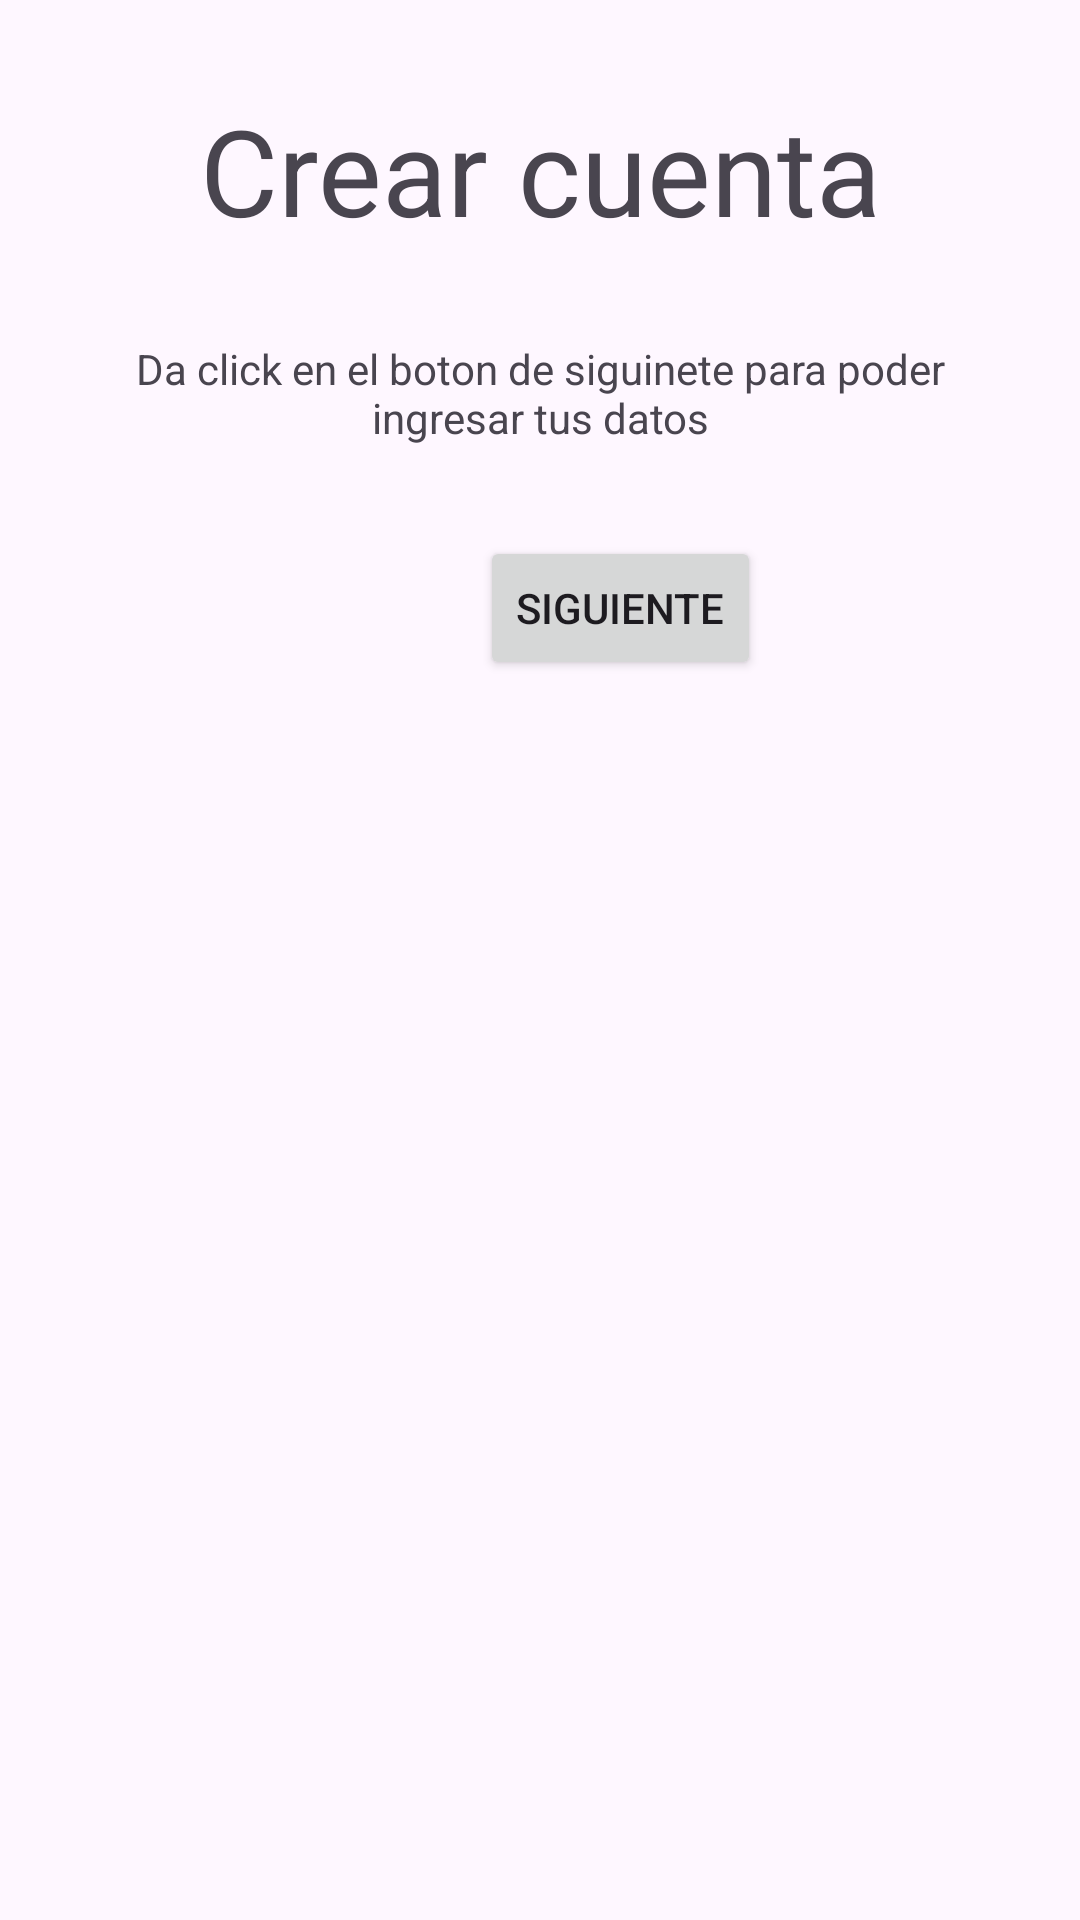

The Android layout XML behind this screen, and the referenced resources:
<!-- AndroidManifest.xml: application theme Theme.Navigation_Drawer_App -->
<!-- res/layout/fragment_crear_cuenta.xml -->
<?xml version="1.0" encoding="utf-8"?>
<LinearLayout xmlns:android="http://schemas.android.com/apk/res/android"
    xmlns:tools="http://schemas.android.com/tools"
    android:layout_width="match_parent"
    android:layout_height="match_parent"
    android:orientation="vertical"
    tools:context=".crearCuenta">

    <TextView
        android:layout_width="match_parent"
        android:layout_height="wrap_content"
        android:text="Crear cuenta"
        android:textSize="40dp"
        android:gravity="center"
        android:layout_marginTop="30dp"/>

    <TextView
        android:layout_width="match_parent"
        android:layout_height="wrap_content"
        android:text="Da click en el boton de siguinete para poder ingresar tus datos"
        android:layout_margin="30dp"
        android:layout_gravity="center"
        android:textAlignment="center"
        />

    <Button
        android:layout_width="wrap_content"
        android:layout_height="wrap_content"
        android:layout_marginLeft="160dp"
        android:text="Siguiente"
        android:id="@+id/btnSiguiente"/>

</LinearLayout>
<!-- resources referenced by this layout -->
<resources>
  <style name="Theme.Navigation_Drawer_App" parent="Base.Theme.Navigation_Drawer_App" />
  <style name="Base.Theme.Navigation_Drawer_App" parent="Theme.Material3.DayNight.NoActionBar">
          
          
      </style>
</resources>
